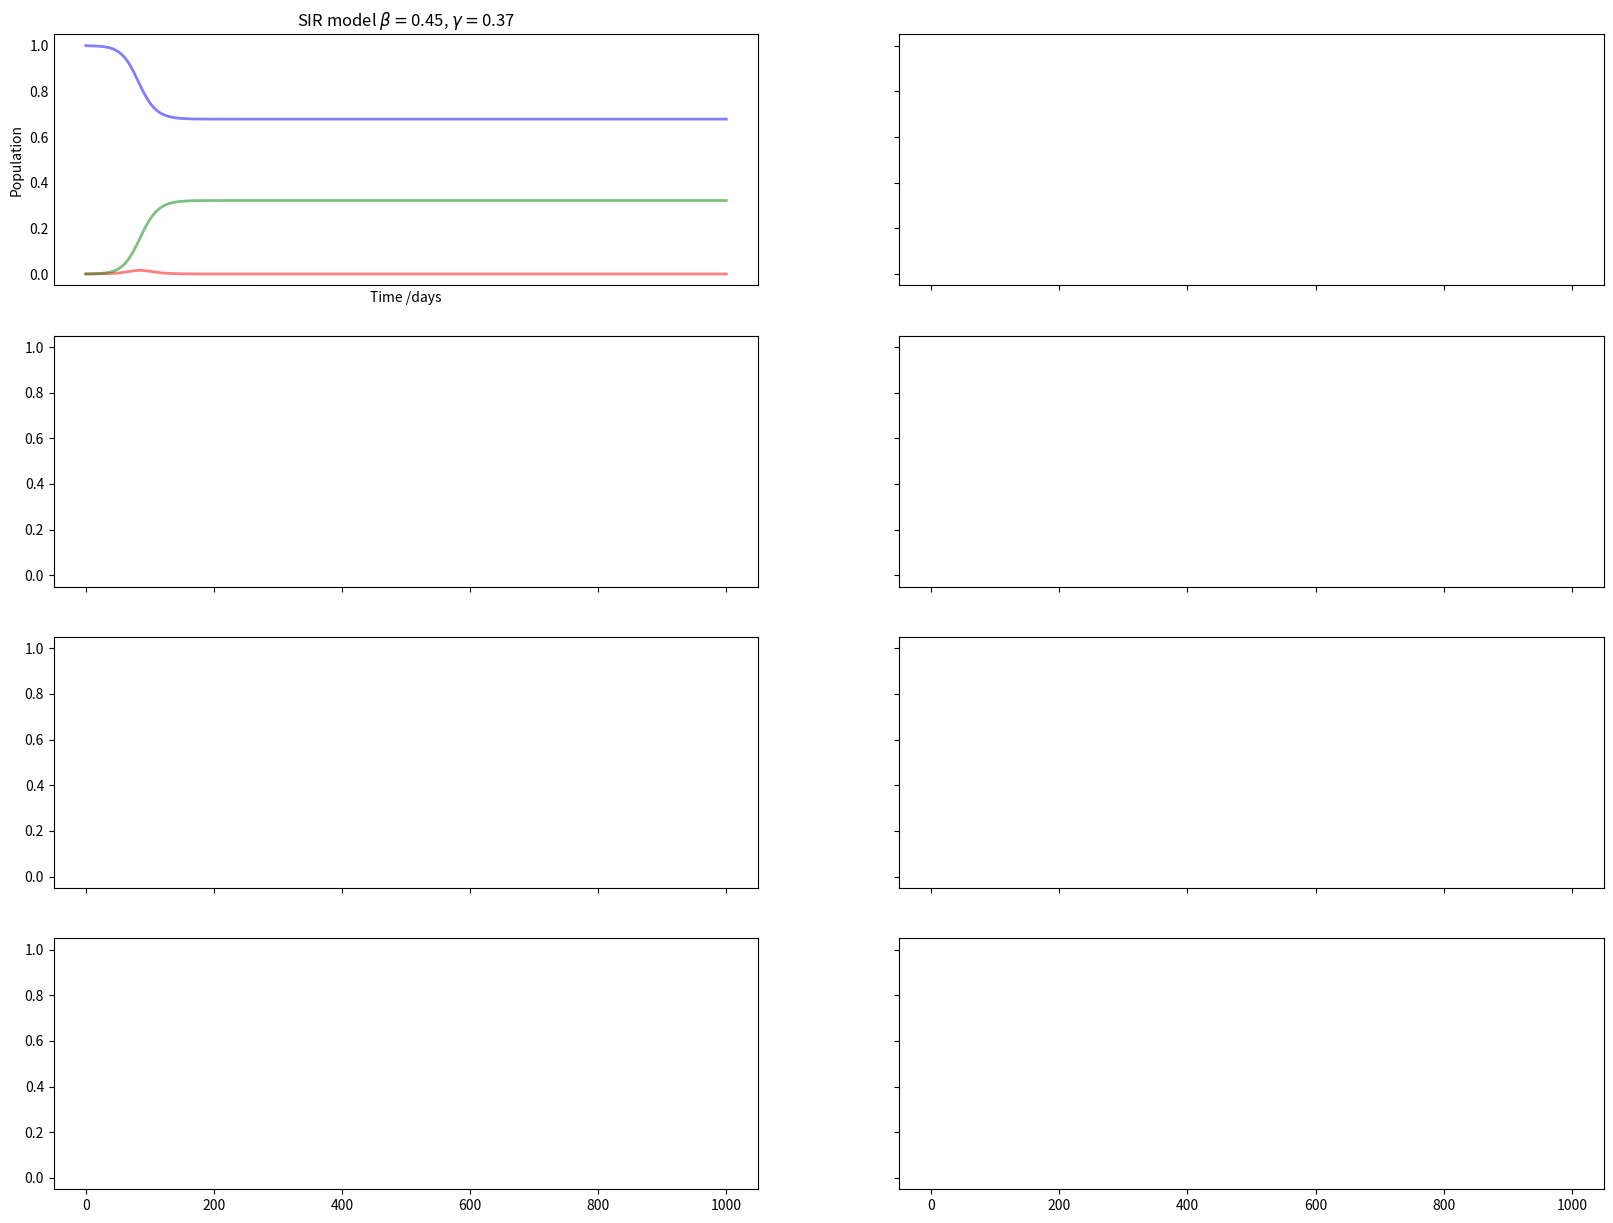

Reproduce this figure in Python. (Note: this script raises an exception after producing the figure.)
import random
import numpy as np
from scipy.integrate import odeint
import matplotlib.pyplot as plt
import matplotlib.ticker as mtick

N_pop = 10000
S_pop, I_pop, R_pop = 9999, 1, 0
gamma, beta = 0.1, 0.3
t = np.linspace(0, 1000, 1000)


def SIR_model_equation(ft, t, N, beta, gamma):
    S, I, R = ft
    dS_dt = -beta * S * I / N
    dI_dt = beta * S * I / N - gamma * I
    dR_dt = gamma * I
    return dS_dt, dI_dt, dR_dt


fig, ((ax, ax0), (ax1, ax2), (ax3, ax4), (ax5, ax6)) = plt.subplots(4, 2, figsize=(20, 15), sharex=True, sharey=True)
ax_arr = [ax, ax0, ax1, ax2, ax3, ax4, ax5, ax6]
for axes in ax_arr:
    ft_0 = S_pop, I_pop, R_pop
    beta_rand = random.random()
    gamma_rand = random.uniform(0, .4)
    solution = odeint(SIR_model_equation, ft_0, t, args=(N_pop, beta_rand, gamma_rand))
    S = solution[:, 0]/N_pop
    I = solution[:, 1]/N_pop
    R = solution[:, 2]/N_pop
    axes.plot(t, S, 'b', alpha=0.5, lw=2, label='Susceptible')
    axes.plot(t, I, 'r', alpha=0.5, lw=2, label='Infected')
    axes.plot(t, R, 'g', alpha=0.5, lw=2, label='Recovered with immunity')
    axes.set_xlabel('Time /days')
    axes.set_ylabel('Population')
    axes.set_title('SIR model $\\beta=$' + str(round(beta_rand, 2)) + ', $\gamma=$' + str(round(gamma_rand, 2)))
    axes.yaxis.set_tick_params(length=0)
    axes.xaxis.set_tick_params(length=0)
    axes.grid(b=True, which='major', c='w', lw=2, ls='-')
    axes.yaxis.set_major_formatter(mtick.PercentFormatter(1.0))
    axes.legend()

plt.show()